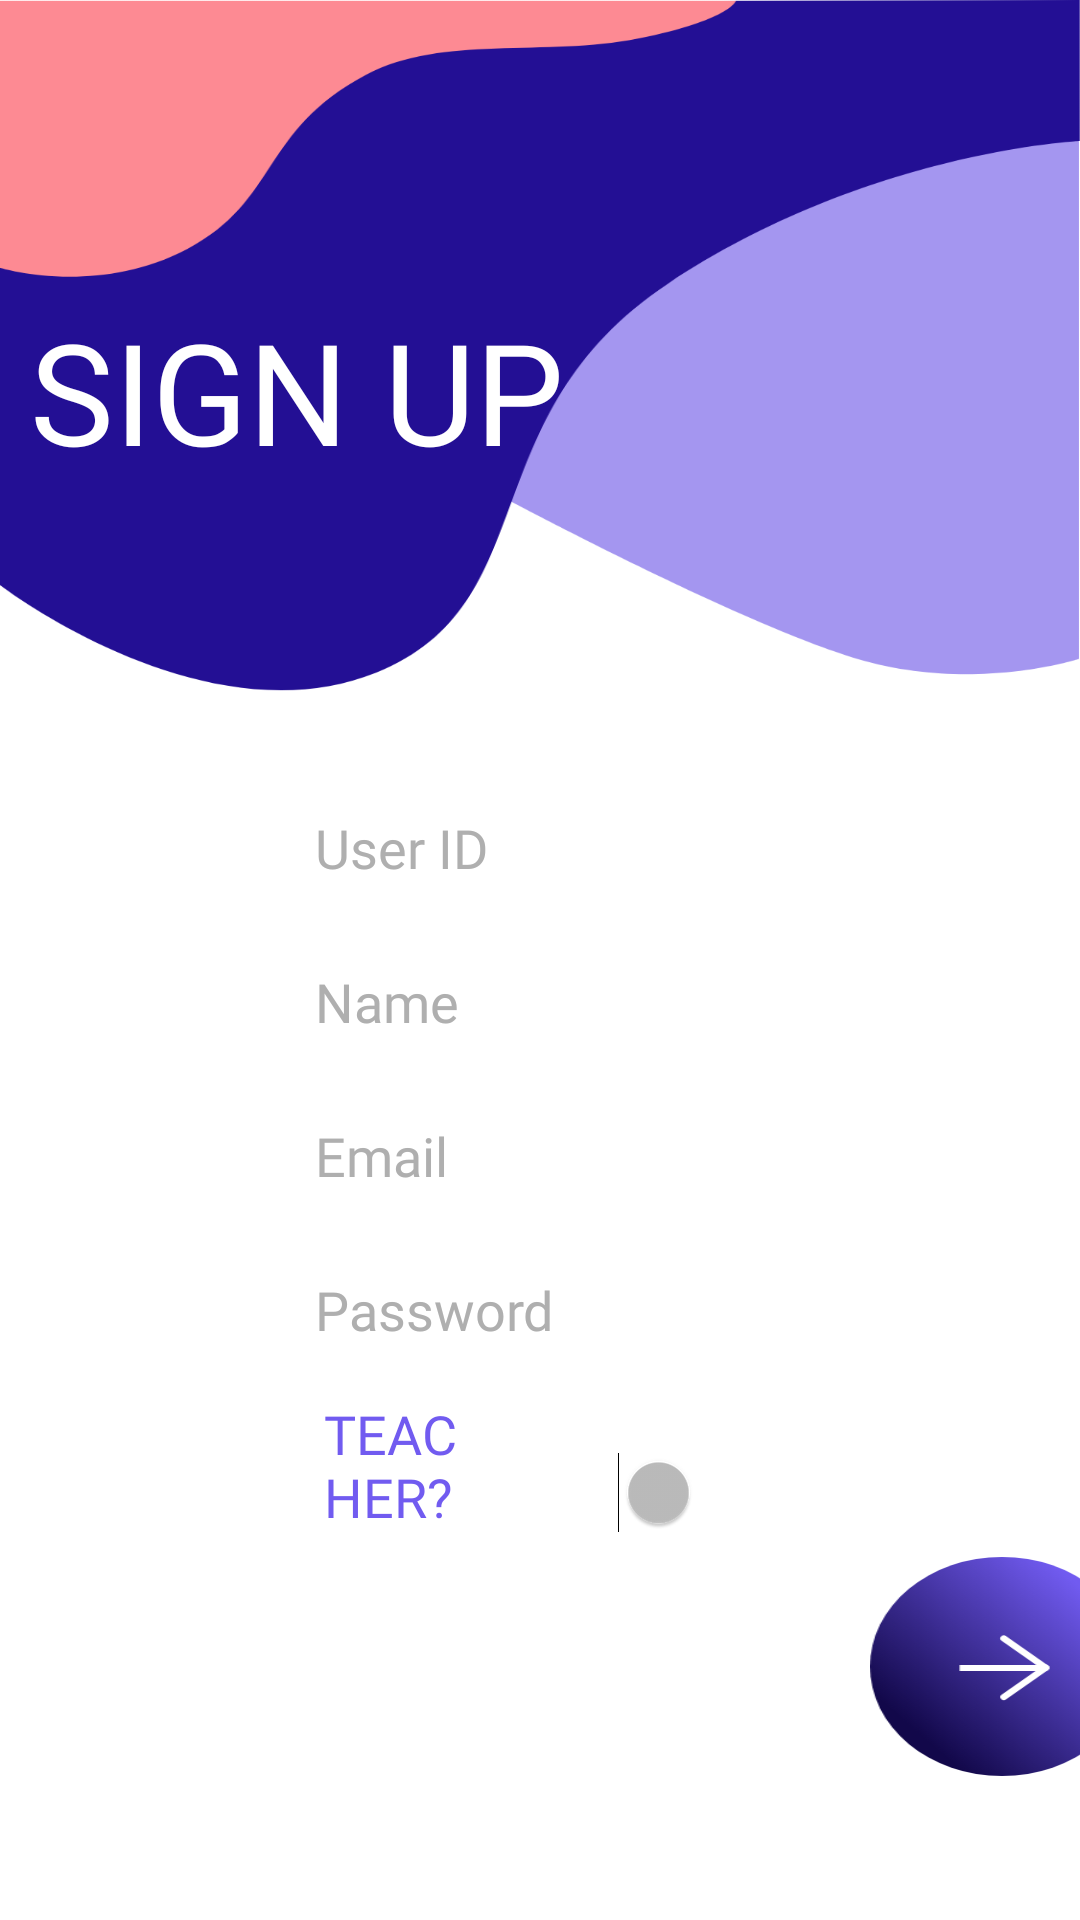

This screen was rendered from an Android layout file. Write that file and the resources it references.
<!-- AndroidManifest.xml: application theme MainTheme -->
<!-- res/layout/activity_signup.xml -->
<?xml version="1.0" encoding="utf-8"?>
<androidx.constraintlayout.widget.ConstraintLayout xmlns:android="http://schemas.android.com/apk/res/android"
    xmlns:app="http://schemas.android.com/apk/res-auto"
    xmlns:tools="http://schemas.android.com/tools"
    android:layout_width="match_parent"
    android:layout_height="match_parent"
    tools:context=".ChoiceLoginSignup.SignUpActivity"
    android:background="#ffffff">

    <ImageView
        android:id="@+id/imageView2"
        android:layout_width="0dp"
        android:layout_height="0dp"
        android:layout_marginBottom="30dp"
        android:scaleType="fitXY"
        app:layout_constraintBottom_toTopOf="@+id/userId"
        app:layout_constraintEnd_toEndOf="parent"
        app:layout_constraintHorizontal_bias="1.0"
        app:layout_constraintStart_toStartOf="parent"
        app:layout_constraintTop_toTopOf="parent"
        app:srcCompat="@drawable/loginsignupdesign" />

    <EditText
        android:id="@+id/userId"
        android:layout_width="0dp"
        android:layout_height="wrap_content"
        android:layout_marginStart="101dp"
        android:layout_marginEnd="101dp"
        android:layout_marginBottom="10dp"
        android:ems="10"
        android:fontFamily="@font/sitka_banner"
        android:hint="User ID"
        android:inputType="textPersonName"
        android:textColor="#715BF0"
        android:textColorHint="#AFAFAF"
        app:layout_constraintBottom_toTopOf="@+id/name"
        app:layout_constraintEnd_toEndOf="parent"
        app:layout_constraintStart_toStartOf="parent" />

    <EditText
        android:id="@+id/name"
        android:layout_width="0dp"
        android:layout_height="wrap_content"
        android:layout_marginStart="101dp"
        android:layout_marginEnd="101dp"
        android:layout_marginBottom="10dp"
        android:ems="10"
        android:fontFamily="@font/sitka_banner"
        android:hint="Name"
        android:inputType="textPersonName"
        android:textColor="#715BF0"
        android:textColorHint="#AFAFAF"
        app:layout_constraintBottom_toTopOf="@+id/userid"
        app:layout_constraintEnd_toEndOf="parent"
        app:layout_constraintStart_toStartOf="parent" />

    <EditText
        android:id="@+id/userid"
        android:layout_width="0dp"
        android:layout_height="wrap_content"
        android:layout_marginStart="101dp"
        android:layout_marginEnd="101dp"
        android:layout_marginBottom="10dp"
        android:ems="10"
        android:fontFamily="@font/sitka_banner"
        android:hint="Email"
        android:inputType="textEmailAddress"
        android:textColor="#715BF0"
        android:textColorHint="#AFAFAF"
        app:layout_constraintBottom_toTopOf="@+id/passSign"
        app:layout_constraintEnd_toEndOf="parent"
        app:layout_constraintStart_toStartOf="parent" />

    <EditText
        android:id="@+id/passSign"
        android:layout_width="0dp"
        android:layout_height="wrap_content"
        android:layout_marginStart="101dp"
        android:layout_marginEnd="101dp"
        android:layout_marginBottom="10dp"
        android:ems="10"
        android:fontFamily="@font/sitka_banner"
        android:hint="Password"
        android:inputType="textPassword"
        android:textColor="#715BF0"
        android:textColorHint="#AFAFAF"
        app:layout_constraintBottom_toTopOf="@+id/textView16"
        app:layout_constraintEnd_toEndOf="parent"
        app:layout_constraintStart_toStartOf="parent" />

    <TextView
        android:id="@+id/textView6"
        android:layout_width="0dp"
        android:layout_height="wrap_content"
        android:layout_alignParentTop="true"
        android:layout_centerHorizontal="true"
        android:layout_marginStart="10dp"
        android:layout_marginEnd="10dp"
        android:fontFamily="@font/poor_richard"
        android:text="SIGN UP"
        android:textColor="#FFFFFF"
        android:textSize="47sp"
        app:layout_constraintBottom_toTopOf="@+id/userId"
        app:layout_constraintEnd_toEndOf="parent"
        app:layout_constraintHorizontal_bias="1.0"
        app:layout_constraintStart_toStartOf="parent"
        app:layout_constraintTop_toTopOf="parent" />

    <Button
        android:id="@+id/button"
        android:layout_width="wrap_content"
        android:layout_height="wrap_content"
        android:layout_marginStart="290dp"
        android:layout_marginEnd="33dp"
        android:layout_marginBottom="48dp"
        android:background="@drawable/todashboard"
        android:onClick="signupPressed"
        app:layout_constraintBottom_toBottomOf="parent"
        app:layout_constraintEnd_toEndOf="parent"
        app:layout_constraintHorizontal_bias="0.0"
        app:layout_constraintStart_toStartOf="parent" />

    <Switch
        android:id="@+id/teacherSwitch"
        android:layout_width="0dp"
        android:layout_height="wrap_content"
        android:layout_marginEnd="100dp"
        android:layout_marginBottom="8dp"
        android:text="Switch"
        app:layout_constraintBottom_toTopOf="@+id/button"
        app:layout_constraintEnd_toEndOf="parent" />

    <TextView
        android:id="@+id/textView16"
        android:layout_width="0dp"
        android:layout_height="wrap_content"
        android:layout_marginStart="108dp"
        android:layout_marginBottom="8dp"
        android:fontFamily="@font/sitka_banner"
        android:text="TEACHER?"
        android:textColor="#715BF0"
        android:textSize="18sp"
        app:layout_constraintBottom_toTopOf="@+id/button"
        app:layout_constraintEnd_toStartOf="@+id/teacherSwitch"
        app:layout_constraintStart_toStartOf="parent" />

</androidx.constraintlayout.widget.ConstraintLayout>
<!-- resources referenced by this layout -->
<resources>
  <!-- drawable loginsignupdesign: png bitmap (drawable-hdpi, 17882 bytes) -->
  <!-- drawable todashboard: png bitmap (drawable-hdpi, 6387 bytes) -->
  <style name="MainTheme" parent="Theme.AppCompat.NoActionBar">
      </style>
</resources>
